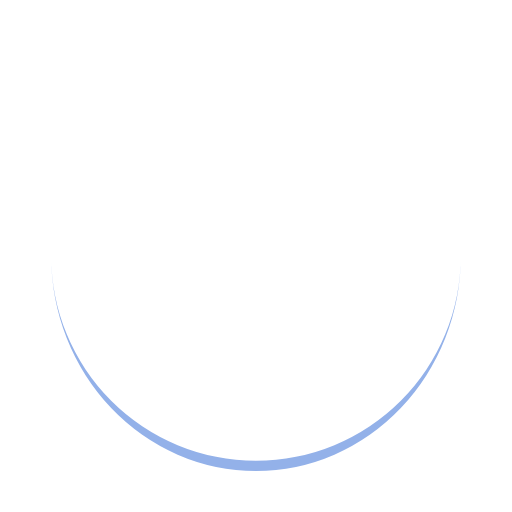
t = 0.00 s
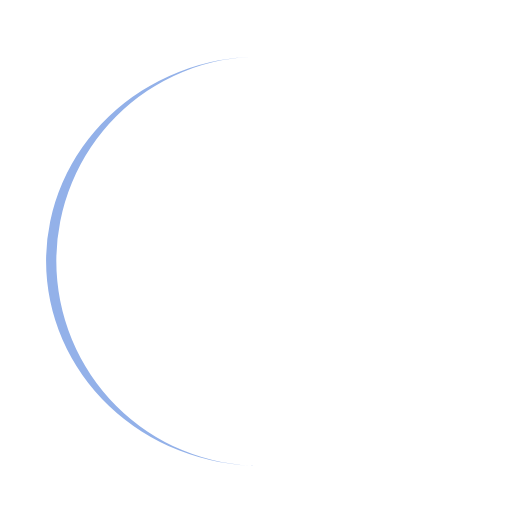
t = 0.25 s
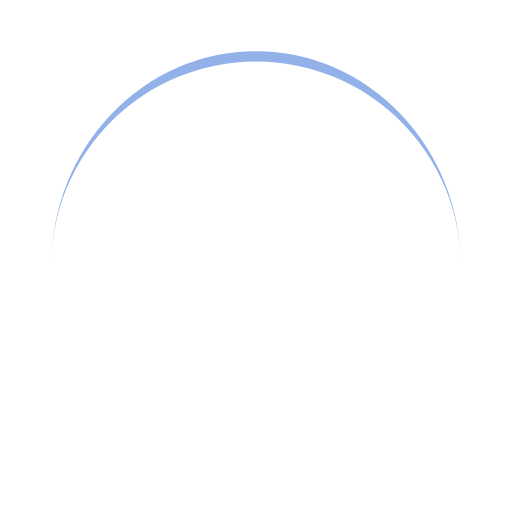
t = 0.50 s
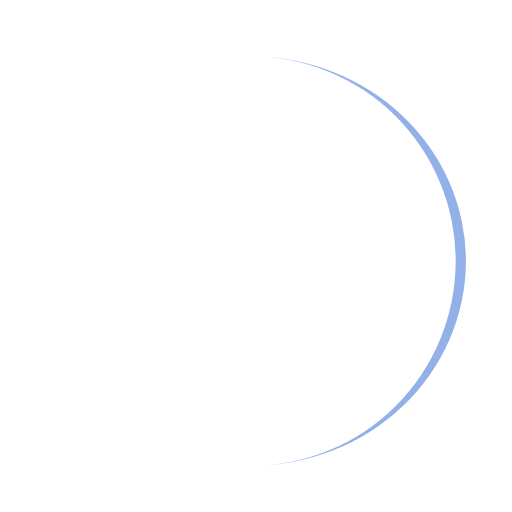
t = 0.75 s

The animated SVG that drew these frames (rendered in a browser with its animation timeline set to each time). Animation: 1 SMIL element (animateTransform=1); one cycle of 1.00 s, repeats indefinitely.

<?xml version="1.0" encoding="utf-8"?>
<svg xmlns="http://www.w3.org/2000/svg" xmlns:xlink="http://www.w3.org/1999/xlink" style="margin: auto; background: none; display: block; shape-rendering: auto;" width="200px" height="200px" viewBox="0 0 100 100" preserveAspectRatio="xMidYMid">
<path d="M10 50A40 40 0 0 0 90 50A40 42 0 0 1 10 50" fill="#93b1e9" stroke="none">
  <animateTransform attributeName="transform" type="rotate" dur="1s" repeatCount="indefinite" keyTimes="0;1" values="0 50 51;360 50 51"></animateTransform>
</path>
<!-- [ldio] generated by https://loading.io/ --></svg>